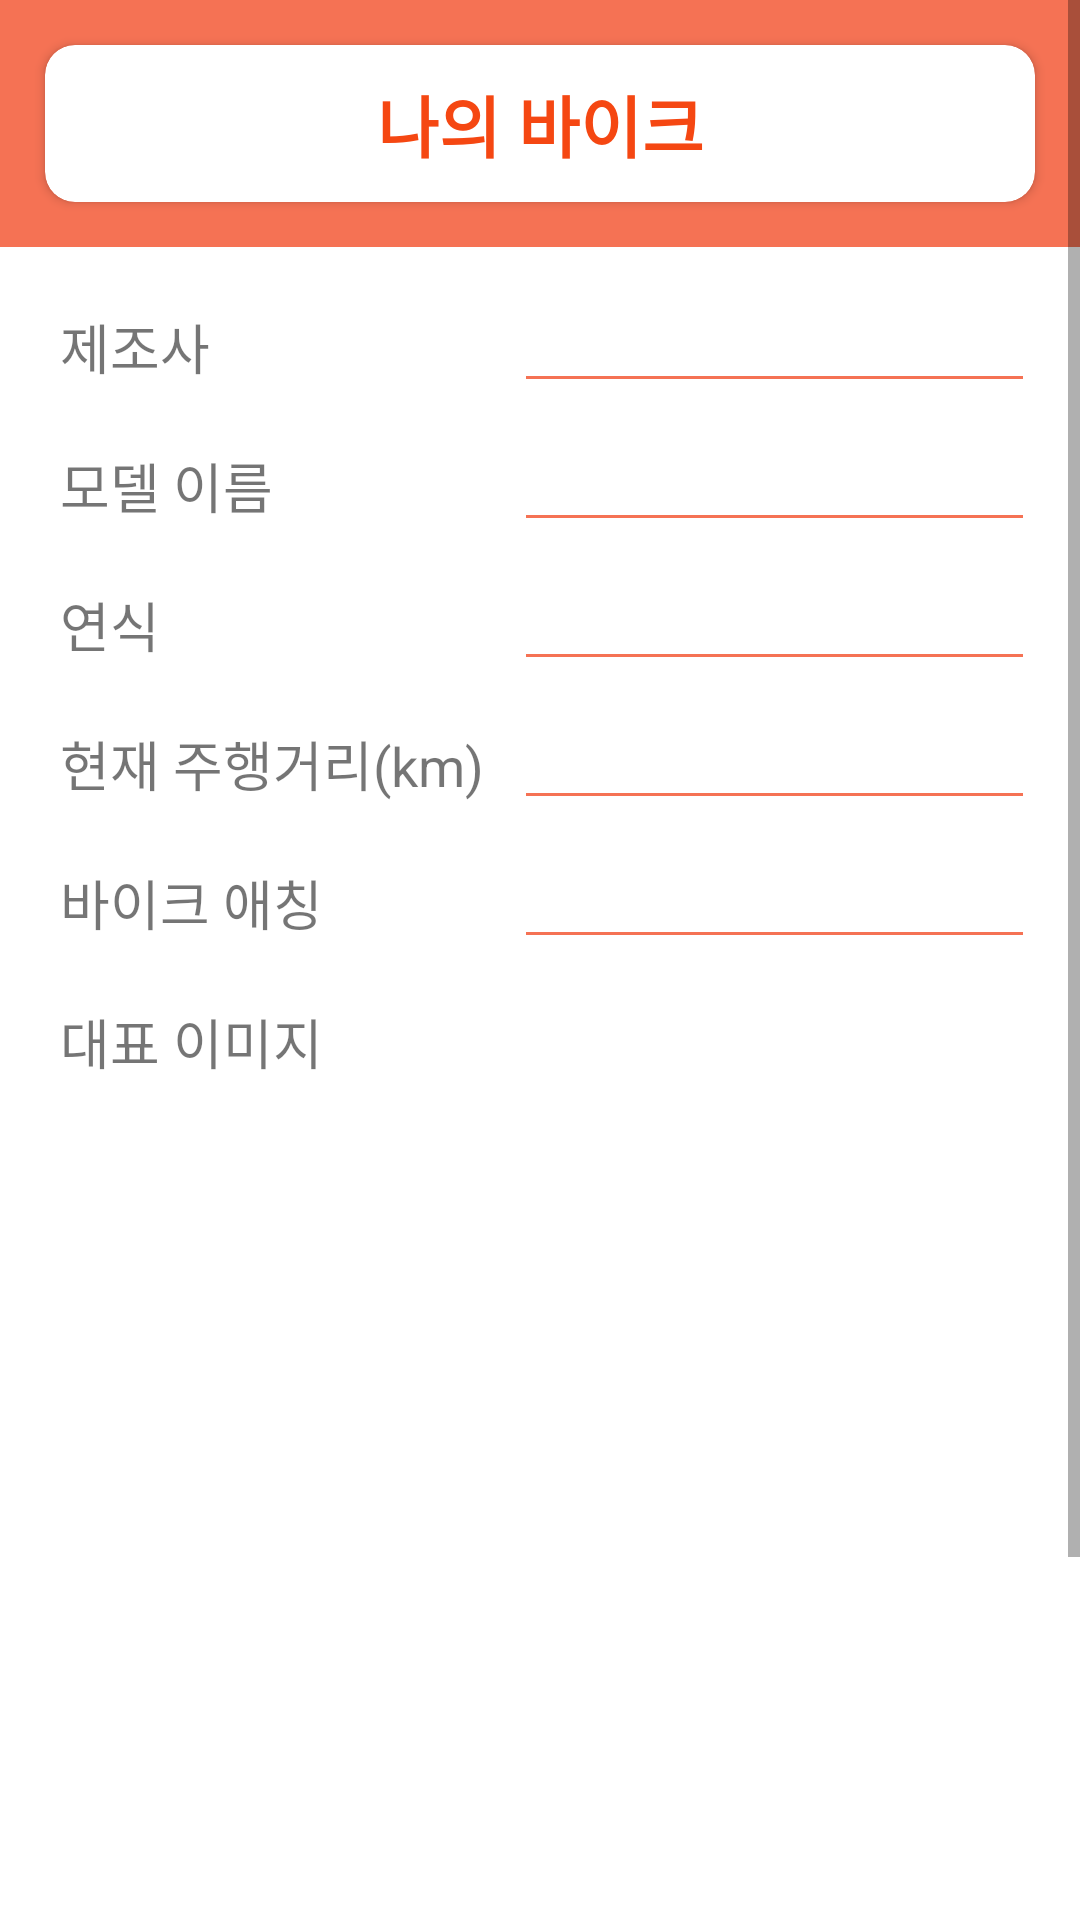

Android layout source for this screen:
<!-- AndroidManifest.xml: application theme Theme.RMC -->
<!-- res/layout/fragment_main_mybike_detail.xml -->
<?xml version="1.0" encoding="utf-8"?>
<ScrollView xmlns:android="http://schemas.android.com/apk/res/android"
    xmlns:app="http://schemas.android.com/apk/res-auto"
    xmlns:tools="http://schemas.android.com/tools"
    android:layout_width="match_parent"
    android:layout_height="match_parent">
    <LinearLayout
        android:layout_width="match_parent"
        android:layout_height="wrap_content">


        <androidx.constraintlayout.widget.ConstraintLayout
            android:layout_width="match_parent"
            android:layout_height="wrap_content">

            <LinearLayout
                android:id="@+id/linearLayout8"
                android:layout_width="match_parent"
                android:layout_height="wrap_content"
                android:background="@color/primaryTextColor"
                app:layout_constraintEnd_toEndOf="parent"
                app:layout_constraintStart_toStartOf="parent"
                app:layout_constraintTop_toTopOf="parent">

                <androidx.cardview.widget.CardView
                    android:layout_width="match_parent"
                    android:layout_height="wrap_content"
                    android:layout_margin="15dp"
                    app:cardCornerRadius="10dp">


                    <TextView
                        android:id="@+id/bikeName"
                        android:layout_width="match_parent"
                        android:layout_height="wrap_content"
                        android:layout_alignParentLeft="true"
                        android:layout_margin="10dp"
                        android:gravity="center_horizontal"
                        android:text="나의 바이크"
                        android:textColor="@color/themeColor"
                        android:textSize="22sp"
                        android:textStyle="bold"
                        app:autoSizeTextType="uniform"
                        app:layout_constraintStart_toStartOf="parent"
                        app:layout_constraintTop_toTopOf="parent" />


                </androidx.cardview.widget.CardView>


            </LinearLayout>


            <TextView
                android:id="@+id/textView2"
                android:layout_width="wrap_content"
                android:layout_height="wrap_content"
                android:layout_marginStart="20dp"
                android:layout_marginLeft="20dp"
                android:layout_marginTop="20dp"
                android:text="제조사"
                android:textSize="18sp"
                app:layout_constraintStart_toStartOf="parent"
                app:layout_constraintTop_toBottomOf="@+id/linearLayout8" />

            <TextView
                android:id="@+id/textView3"
                android:layout_width="wrap_content"
                android:layout_height="wrap_content"
                android:layout_marginStart="20dp"
                android:layout_marginLeft="20dp"
                android:layout_marginTop="20dp"
                android:text="모델 이름"
                android:textSize="18sp"
                app:layout_constraintStart_toStartOf="parent"
                app:layout_constraintTop_toBottomOf="@+id/textView2" />

            <TextView
                android:id="@+id/textView14"
                android:layout_width="wrap_content"
                android:layout_height="wrap_content"
                android:layout_marginStart="20dp"
                android:layout_marginLeft="20dp"
                android:layout_marginTop="20dp"
                android:text="연식"
                android:textSize="18sp"
                app:layout_constraintStart_toStartOf="parent"
                app:layout_constraintTop_toBottomOf="@+id/textView3" />

            <TextView
                android:id="@+id/textView15"
                android:layout_width="wrap_content"
                android:layout_height="wrap_content"
                android:layout_marginStart="20dp"
                android:layout_marginLeft="20dp"
                android:layout_marginTop="20dp"
                android:text="현재 주행거리(km)"
                android:textSize="18sp"
                app:layout_constraintStart_toStartOf="parent"
                app:layout_constraintTop_toBottomOf="@+id/textView14" />

            <TextView
                android:id="@+id/textView16"
                android:layout_width="wrap_content"
                android:layout_height="wrap_content"
                android:layout_marginStart="20dp"
                android:layout_marginLeft="20dp"
                android:layout_marginTop="20dp"
                android:text="대표 이미지"
                android:textSize="18sp"
                app:layout_constraintStart_toStartOf="parent"
                app:layout_constraintTop_toBottomOf="@+id/textView" />

            <TextView
                android:id="@+id/textView"
                android:layout_width="wrap_content"
                android:layout_height="wrap_content"
                android:layout_marginStart="20dp"
                android:layout_marginLeft="20dp"
                android:layout_marginTop="20dp"
                android:text="바이크 애칭"
                android:textSize="18sp"
                app:layout_constraintStart_toStartOf="parent"
                app:layout_constraintTop_toBottomOf="@+id/textView15" />

            <EditText
                android:id="@+id/bike_regist_bikeNickname"
                style="@style/modifiedEditText"
                android:layout_width="0dp"
                android:layout_height="wrap_content"
                android:maxLines="1"
                app:layout_constraintBottom_toBottomOf="@+id/textView"
                app:layout_constraintEnd_toEndOf="@+id/bike_regist_distance"
                app:layout_constraintStart_toStartOf="@+id/bike_regist_distance"
                app:layout_constraintTop_toTopOf="@+id/textView" />

            <EditText
                android:id="@+id/bike_regist_companySpinner"
                style="@style/modifiedEditText"
                android:layout_width="0dp"
                android:layout_height="wrap_content"
                android:layout_marginStart="10dp"
                android:layout_marginLeft="10dp"
                android:layout_marginEnd="15dp"
                android:layout_marginRight="15dp"
                android:enabled="false"
                app:layout_constraintBottom_toBottomOf="@+id/textView2"
                app:layout_constraintEnd_toEndOf="parent"
                app:layout_constraintStart_toEndOf="@+id/textView15"
                app:layout_constraintTop_toTopOf="@+id/textView2" />

            <EditText
                android:id="@+id/bike_regist_modelSpinner"
                style="@style/modifiedEditText"
                android:layout_width="0dp"
                android:layout_height="wrap_content"
                android:enabled="false"
                app:layout_constraintBottom_toBottomOf="@+id/textView3"
                app:layout_constraintEnd_toEndOf="@+id/bike_regist_companySpinner"
                app:layout_constraintHorizontal_bias="0.0"
                app:layout_constraintStart_toStartOf="@+id/bike_regist_companySpinner"
                app:layout_constraintTop_toTopOf="@+id/textView3" />

            <EditText
                android:id="@+id/bike_regist_yearSpinner"
                style="@style/modifiedEditText"
                android:layout_width="0dp"
                android:layout_height="wrap_content"
                android:enabled="false"
                app:layout_constraintBottom_toBottomOf="@+id/textView14"
                app:layout_constraintEnd_toEndOf="@+id/bike_regist_modelSpinner"
                app:layout_constraintHorizontal_bias="0.333"
                app:layout_constraintStart_toStartOf="@+id/bike_regist_modelSpinner"
                app:layout_constraintTop_toTopOf="@+id/textView14" />

            <EditText
                android:id="@+id/bike_regist_distance"
                style="@style/modifiedEditText"
                android:layout_width="0dp"
                android:layout_height="wrap_content"
                android:maxLines="1"
                app:layout_constraintBottom_toBottomOf="@+id/textView15"
                app:layout_constraintEnd_toEndOf="@+id/bike_regist_yearSpinner"
                app:layout_constraintStart_toStartOf="@+id/bike_regist_yearSpinner"
                app:layout_constraintTop_toTopOf="@+id/textView15" />

            <ImageView
                android:id="@+id/imageView"
                android:layout_width="0dp"
                android:layout_height="301dp"
                android:layout_marginStart="20dp"
                android:layout_marginLeft="20dp"
                android:layout_marginTop="20dp"
                android:layout_marginEnd="20dp"
                android:layout_marginRight="20dp"
                app:layout_constraintEnd_toEndOf="parent"
                app:layout_constraintStart_toStartOf="parent"
                app:layout_constraintTop_toBottomOf="@+id/textView16"
                tools:srcCompat="@tools:sample/avatars" />

            <LinearLayout
                android:layout_width="wrap_content"
                android:layout_height="wrap_content"
                android:layout_marginTop="20dp"
                android:orientation="horizontal"
                app:layout_constraintEnd_toEndOf="parent"
                app:layout_constraintStart_toStartOf="parent"
                app:layout_constraintTop_toBottomOf="@+id/imageView">

                <Button
                    android:id="@+id/bike_edit_button"
                    android:layout_width="0dp"
                    android:layout_height="wrap_content"
                    android:layout_margin="20dp"
                    android:layout_weight="1"
                    android:text="수정"
                    app:cornerRadius="30dp"
                    app:backgroundTint="@color/themeColor" />

                <Button
                    android:id="@+id/bike_regist_cancel"
                    android:layout_width="0dp"
                    android:layout_height="wrap_content"
                    android:layout_margin="20dp"
                    android:layout_weight="1"
                    app:cornerRadius="30dp"
                    android:text="취소"
                    app:backgroundTint="@color/themeColor" />


            </LinearLayout>


        </androidx.constraintlayout.widget.ConstraintLayout>


    </LinearLayout>

</ScrollView>
<!-- resources referenced by this layout -->
<resources>
  <color name="primaryTextColor">#F57254</color>
  <color name="themeColor">#F54712</color>
  <style name="modifiedEditText" parent="parent">
          <item name="android:textSize">@dimen/newsMoreTextSize</item>
          <item name="android:backgroundTint">@color/primaryTextColor</item>
      </style>
  <style name="Theme.RMC" parent="Theme.MaterialComponents.DayNight.NoActionBar">
          
          <item name="colorPrimary">@color/purple_500</item>
          <item name="colorPrimaryVariant">@color/purple_700</item>
          <item name="colorOnPrimary">@color/white</item>
          
          <item name="colorSecondary">@color/teal_200</item>
          <item name="colorSecondaryVariant">@color/teal_700</item>
          <item name="colorOnSecondary">@color/black</item>
          
          <item name="android:statusBarColor" tools:targetApi="l">?attr/colorPrimaryVariant</item>
          
      </style>
  <style name="parent">
          <item name="android:layout_width">match_parent</item>
          <item name="android:layout_height">wrap_content</item>
      </style>
  <dimen name="newsMoreTextSize">15sp</dimen>
  <color name="purple_500">#FF6200EE</color>
  <color name="purple_700">#FF3700B3</color>
  <color name="white">#FFFFFFFF</color>
  <color name="teal_200">#FF03DAC5</color>
  <color name="teal_700">#FF018786</color>
  <color name="black">#FF000000</color>
</resources>
